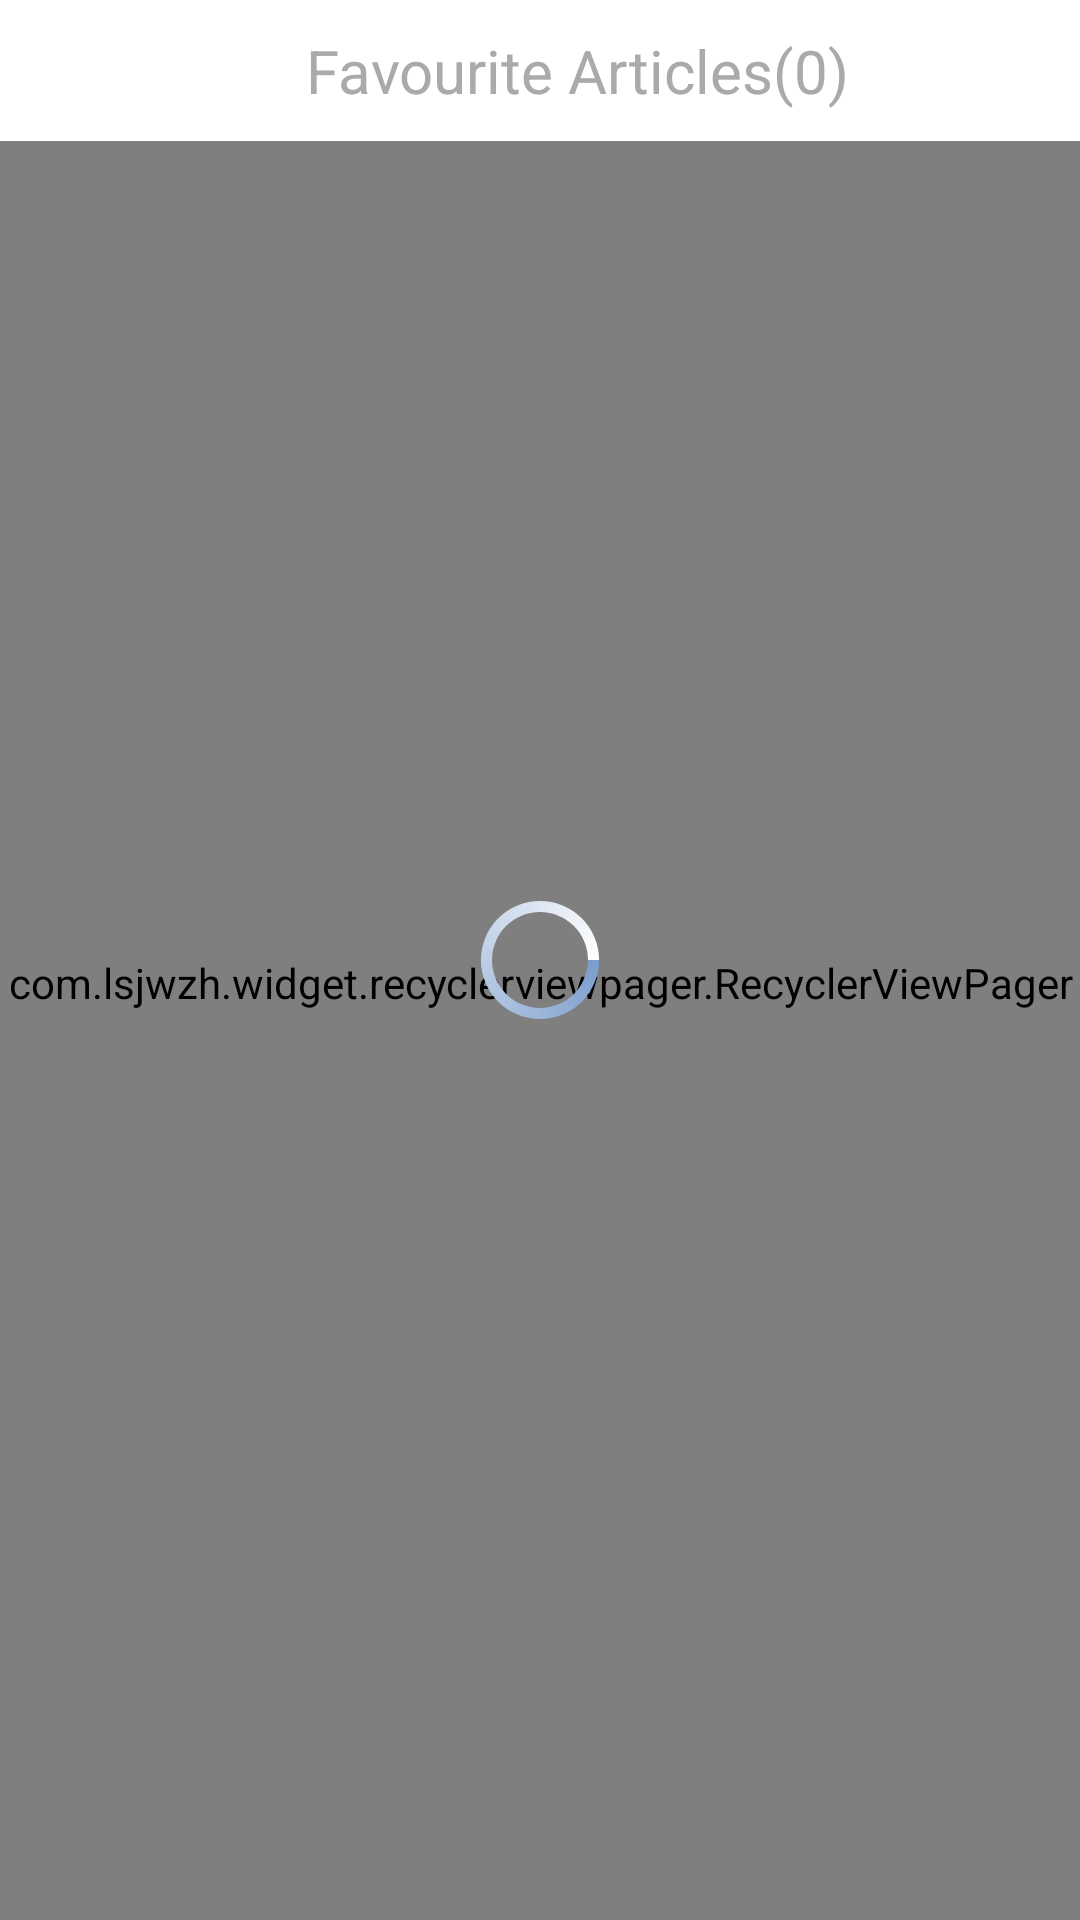

Produce the Android XML layout that renders to this screen, including the resource entries it uses.
<!-- AndroidManifest.xml: application theme AppTheme -->
<!-- res/layout/fragment_favourites.xml -->
<?xml version="1.0" encoding="utf-8"?>
<RelativeLayout xmlns:android="http://schemas.android.com/apk/res/android"
    xmlns:app="http://schemas.android.com/apk/res-auto"
    android:layout_width="match_parent"
    android:layout_height="match_parent"
    android:background="@color/white">

    <TextView
        android:id="@+id/headerTV"
        android:layout_width="wrap_content"
        android:layout_height="wrap_content"
        android:layout_centerHorizontal="true"
        android:layout_marginBottom="10dp"
        android:layout_marginTop="10dp"
        android:gravity="center"
        android:text="Favourite Articles"
        android:textColor="@color/gray"
        android:textSize="20sp" />

    <TextView
        android:id="@+id/countTV"
        android:layout_width="wrap_content"
        android:layout_height="wrap_content"
        android:layout_toRightOf="@+id/headerTV"
        android:layout_marginBottom="10dp"
        android:layout_marginTop="10dp"
        android:gravity="center"
        android:text="(0)"
        android:textColor="@color/gray"
        android:textSize="20sp" />

    <com.lsjwzh.widget.recyclerviewpager.RecyclerViewPager
        android:id="@+id/recyclerView"
        android:layout_width="match_parent"
        android:layout_height="match_parent"
        android:layout_below="@+id/headerTV"
        android:clipToPadding="false"
        android:paddingBottom="40dp"
        android:paddingTop="8dp"
        app:rvp_singlePageFling="true"
        app:rvp_triggerOffset="0.1" />

    <TextView
        android:id="@+id/noDataTV"
        android:layout_width="wrap_content"
        android:layout_height="wrap_content"
        android:layout_centerHorizontal="true"
        android:layout_centerVertical="true"
        android:gravity="center"
        android:text="Nothing to show"
        android:textColor="@color/silver"
        android:textSize="18sp"
        android:visibility="gone" />

    <ProgressBar
        android:id="@+id/progressBar"
        android:layout_width="wrap_content"
        android:layout_height="wrap_content"
        android:layout_centerHorizontal="true"
        android:layout_centerInParent="true"
        android:indeterminate="true"
        android:indeterminateDrawable="@drawable/progress_bar" />

</RelativeLayout>
<!-- resources referenced by this layout -->
<resources>
  <color name="gray">@android:color/darker_gray</color>
  <color name="silver">#D2D7D3</color>
  <color name="white">@android:color/white</color>
  <!-- drawable progress_bar (drawable) -->
  <?xml version="1.0" encoding="utf-8"?>
  <rotate xmlns:android="http://schemas.android.com/apk/res/android"
      android:fromDegrees="0"
      android:pivotX="50%"
      android:pivotY="50%"
      android:toDegrees="360">
      <shape
          android:innerRadiusRatio="3"
          android:shape="ring"
          android:thicknessRatio="13"
          android:useLevel="false">
  
          <size
              android:width="76dip"
              android:height="76dip" />
          <gradient
              android:angle="0"
              android:endColor="@color/white"
              android:startColor="@color/colorPrimary"
              android:type="sweep"
              android:useLevel="false" />
      </shape>
  </rotate>
  <style name="AppTheme" parent="Theme.AppCompat.Light.NoActionBar">
          
          <item name="colorPrimary">@color/colorPrimary</item>
          <item name="colorPrimaryDark">@color/colorPrimaryDark</item>
          <item name="colorAccent">@color/navy_blue_light</item>
          <item name="android:textColorHint">@color/gray</item>
          <item name="android:windowDisablePreview">true</item>
      </style>
  <color name="colorPrimary">#7a9dcc</color>
  <color name="colorPrimaryDark">#000</color>
  <color name="navy_blue_light">#1d2f3e</color>
</resources>
